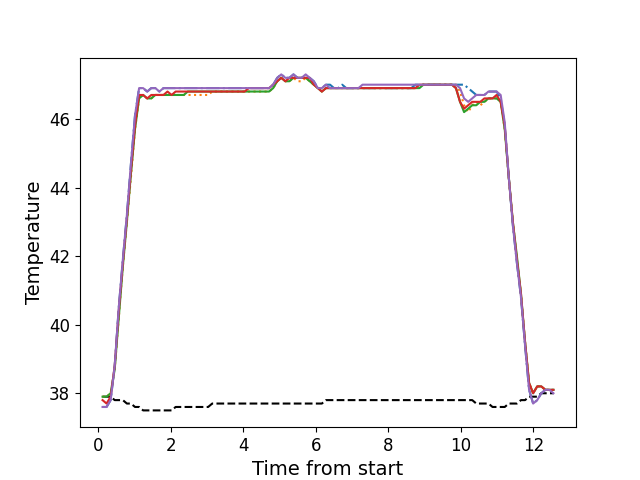

Source data for this figure (header and first rows):
, times, neutral, z1, z2, z3, z4, z5
0, 0.1159, 37.9, 37.6, 37.9, 37.9, 37.8, 37.6
1, 0.2271, 37.9, 37.6, 37.9, 37.9, 37.7, 37.6
2, 0.3397, 37.9, 37.8, 38.0, 38.0, 37.9, 37.8
3, 0.4513, 37.8, 38.8, 38.7, 38.7, 38.8, 38.8
4, 0.5633, 37.8, 40.5, 40.2, 40.2, 40.4, 40.5
5, 0.6759, 37.8, 41.9, 41.7, 41.7, 41.8, 41.9
6, 0.7873, 37.7, 43.2, 43.0, 43.0, 43.1, 43.2
7, 0.8997, 37.7, 44.7, 44.3, 44.4, 44.5, 44.7
8, 1.011, 37.6, 46.1, 45.7, 45.7, 45.8, 46.1
9, 1.124, 37.6, 46.9, 46.6, 46.6, 46.7, 46.9
10, 1.235, 37.5, 46.9, 46.7, 46.7, 46.7, 46.9
11, 1.348, 37.5, 46.8, 46.6, 46.6, 46.6, 46.8
12, 1.46, 37.5, 46.9, 46.6, 46.6, 46.7, 46.9
13, 1.573, 37.5, 46.9, 46.7, 46.7, 46.7, 46.9
14, 1.684, 37.5, 46.8, 46.7, 46.7, 46.7, 46.8
15, 1.796, 37.5, 46.9, 46.7, 46.7, 46.7, 46.9
16, 1.908, 37.5, 46.9, 46.7, 46.7, 46.8, 46.9
17, 2.021, 37.5, 46.9, 46.7, 46.7, 46.7, 46.9
18, 2.132, 37.6, 46.9, 46.7, 46.7, 46.8, 46.9
19, 2.244, 37.6, 46.9, 46.7, 46.7, 46.8, 46.9
20, 2.357, 37.6, 46.9, 46.7, 46.7, 46.8, 46.9
21, 2.468, 37.6, 46.9, 46.7, 46.8, 46.8, 46.9
22, 2.58, 37.6, 46.9, 46.7, 46.8, 46.8, 46.9
23, 2.693, 37.6, 46.9, 46.7, 46.8, 46.8, 46.9
24, 2.805, 37.6, 46.9, 46.7, 46.8, 46.8, 46.9
25, 2.918, 37.6, 46.9, 46.7, 46.8, 46.8, 46.9
26, 3.029, 37.6, 46.9, 46.7, 46.8, 46.8, 46.9
27, 3.141, 37.7, 46.9, 46.8, 46.8, 46.8, 46.9
28, 3.252, 37.7, 46.9, 46.8, 46.8, 46.8, 46.9
29, 3.365, 37.7, 46.9, 46.8, 46.8, 46.8, 46.9
30, 3.476, 37.7, 46.9, 46.8, 46.8, 46.8, 46.9
31, 3.589, 37.7, 46.9, 46.8, 46.8, 46.8, 46.9
32, 3.702, 37.7, 46.9, 46.8, 46.8, 46.8, 46.9
33, 3.813, 37.7, 46.9, 46.8, 46.8, 46.8, 46.9
34, 3.925, 37.7, 46.9, 46.8, 46.8, 46.8, 46.9
35, 4.037, 37.7, 46.9, 46.8, 46.8, 46.8, 46.9
36, 4.15, 37.7, 46.9, 46.8, 46.8, 46.9, 46.9
37, 4.262, 37.7, 46.9, 46.8, 46.8, 46.9, 46.9
38, 4.373, 37.7, 46.9, 46.8, 46.8, 46.9, 46.9
39, 4.485, 37.7, 46.9, 46.8, 46.8, 46.9, 46.9
40, 4.598, 37.7, 46.9, 46.8, 46.8, 46.9, 46.9
41, 4.71, 37.7, 46.9, 46.8, 46.8, 46.9, 46.9
42, 4.823, 37.7, 47.0, 46.9, 46.9, 47.0, 47.0
43, 4.934, 37.7, 47.2, 47.1, 47.1, 47.1, 47.2
44, 5.046, 37.7, 47.3, 47.2, 47.2, 47.2, 47.3
45, 5.158, 37.7, 47.2, 47.1, 47.1, 47.1, 47.2
46, 5.271, 37.7, 47.2, 47.1, 47.1, 47.2, 47.2
47, 5.382, 37.7, 47.3, 47.2, 47.2, 47.2, 47.3
48, 5.494, 37.7, 47.2, 47.1, 47.2, 47.2, 47.2
49, 5.607, 37.7, 47.2, 47.1, 47.2, 47.2, 47.2
50, 5.719, 37.7, 47.2, 47.2, 47.2, 47.2, 47.3
51, 5.83, 37.7, 47.2, 47.1, 47.1, 47.2, 47.2
52, 5.942, 37.7, 47.1, 47.0, 47.0, 47.0, 47.1
53, 6.055, 37.7, 46.9, 46.9, 46.9, 46.9, 46.9
54, 6.166, 37.7, 46.9, 46.8, 46.8, 46.8, 46.9
55, 6.279, 37.8, 47.0, 46.9, 46.9, 46.9, 47.0
56, 6.391, 37.8, 47.0, 46.9, 46.9, 46.9, 46.9
57, 6.502, 37.8, 46.9, 46.9, 46.9, 46.9, 46.9
58, 6.615, 37.8, 46.9, 46.9, 46.9, 46.9, 46.9
59, 6.726, 37.8, 47.0, 46.9, 46.9, 46.9, 46.9
... 52 more rows
